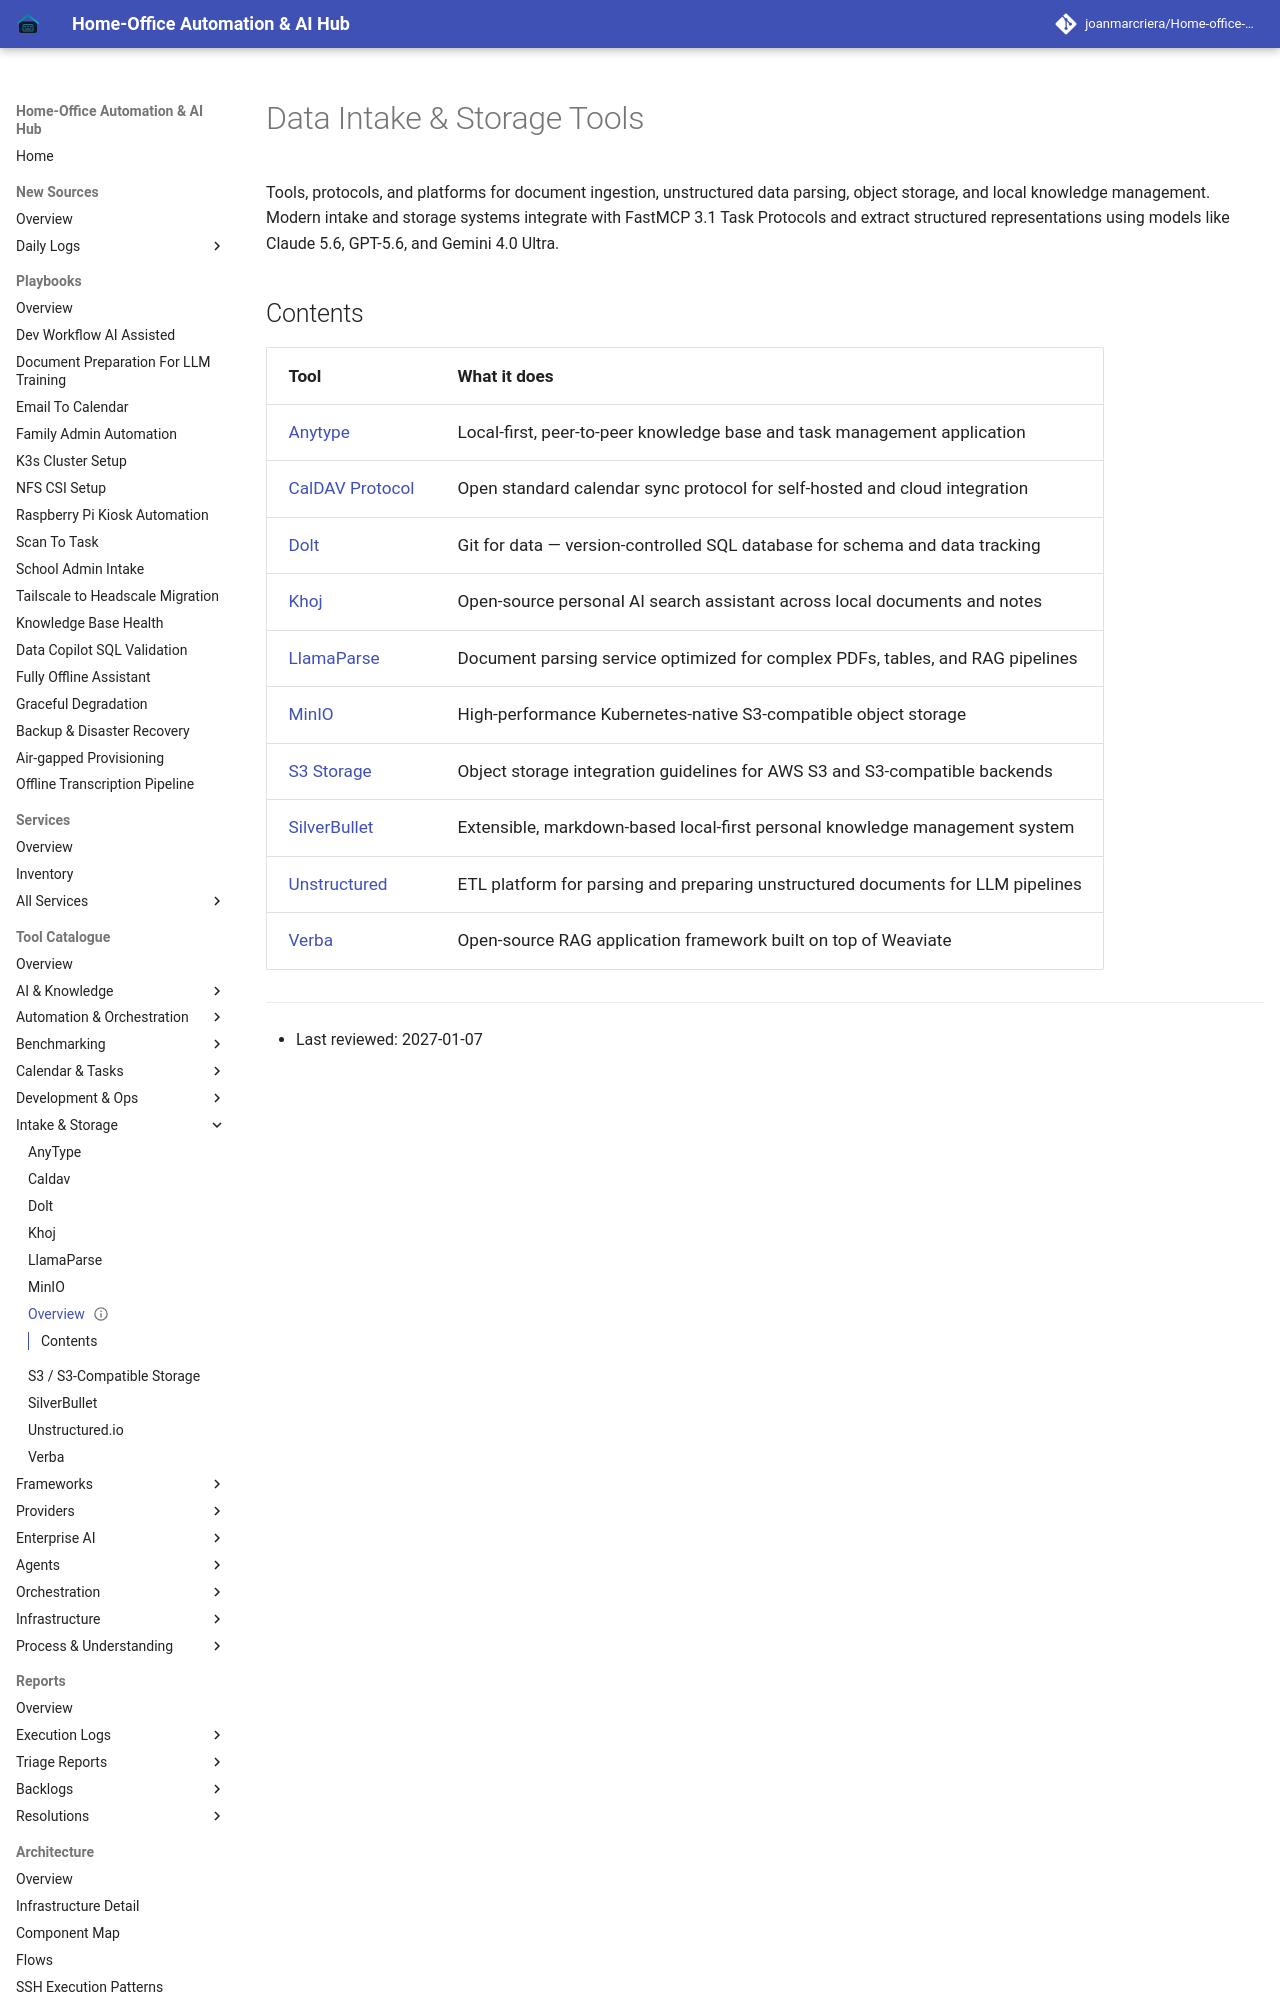

repository: joanmarcriera/Home-office-automations · page: tools/intake_storage/index.html · generator: mkdocs

---
title: "Data Intake & Storage Tools"
description: "Directory of data intake, document parsing, object storage, and knowledge storage solutions."
category: "intake_storage"
date: 2027-01-07
status: "Completed"
---

# Data Intake & Storage Tools

Tools, protocols, and platforms for document ingestion, unstructured data parsing, object storage, and local knowledge management. Modern intake and storage systems integrate with FastMCP 3.1 Task Protocols and extract structured representations using models like Claude 5.6, GPT-5.6, and Gemini 4.0 Ultra.
